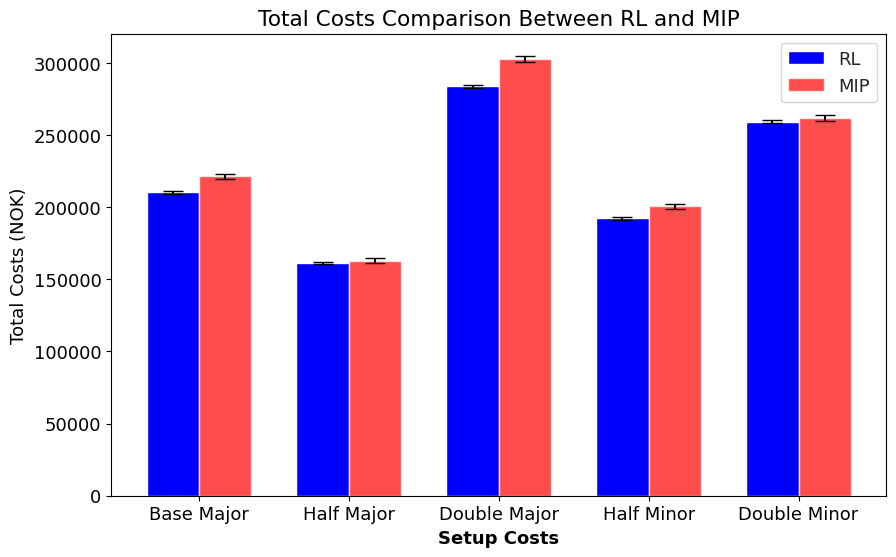

The script that saved this image: (Note: this script raises an exception after producing the figure.)
import numpy as np
import pandas as pd
import matplotlib.pyplot as plt
import seaborn as sns
import matplotlib.pyplot as plt
import matplotlib

matplotlib.rc('font', family='CMU Concrete')
plt.rcParams['font.size'] = 13

# the rest of your plotting code


# Hypothetical DataFrames (Replace with your actual data)
df_total_costs = pd.DataFrame({
    'Setup Costs': ['Base Major', 'Half Major', 'Double Major', 'Half Minor', 'Double Minor'],
    'RL Total Costs': [210532.5, 161437.6, 283887.4, 192308.3, 259400.9],
    'MIP Total Costs': [221357.6, 163089.2, 303007.3, 200648.6, 261779.7],
    'RL Confidence Interval': [1062.0, 500.7, 952.2, 992.9, 942.9],
    'MIP Confidence Interval': [1707.9, 1873.7, 2067.2, 1662.6, 1886.6]
})


df_service_levels = pd.DataFrame({
    'Setup Costs': ['Base Major', 'Half Major', 'Double Major', 'Half Minor'],
    'RL Product 1': [98.6, 98.9, 98.9, 99.0],
    'RL Product 2': [99.0, 99.4, 98.6, 97.8],
    'MIP Product 1': [99.9, 99.5, 99.9, 99.8],
    'MIP Product 2': [99.9, 99.8, 99.9, 99.9],
})



#Bar chart 2
import seaborn as sns
import matplotlib.pyplot as plt
import numpy as np

# Initialize the matplotlib figure
f, ax = plt.subplots(figsize=(10, 6))

sns.set_style("whitegrid")

# Adjust bar width
barWidth = 0.35

# Define bar positions
r1 = np.arange(len(df_total_costs))
r2 = [x + barWidth for x in r1]

# Draw the bars for RL and MIP and include error bars manually
bar1 = plt.bar(r1, df_total_costs['RL Total Costs'], width=barWidth, label='RL', color='b', yerr=df_total_costs['RL Confidence Interval'], capsize=7)
bar2 = plt.bar(r2, df_total_costs['MIP Total Costs'], width=barWidth, label='MIP', color='r', alpha=0.7, yerr=df_total_costs['MIP Confidence Interval'], capsize=7)

# Add xticks on the middle of the grouped bars
plt.title('Total Costs Comparison Between RL and MIP')
plt.xlabel('Setup Costs', fontweight='bold')
plt.ylabel('Total Costs (NOK)')
plt.xticks([r + barWidth / 2 for r in range(len(df_total_costs))], df_total_costs['Setup Costs'])

# Create legend & Show graphic
plt.legend()
plt.show()

#Heatmap
import seaborn as sns
import pandas as pd
import matplotlib.pyplot as plt
import numpy as np

# Constructing the data
data = {
    "Product": ["Erratic", "Smooth", "Intermittent", "Lumpy"],
    "RL - Product 1": [98.6, 94.5, 91.1, 96.5],
    "RL - Product 2": [99.0, 92.3, 96.0, 94.3],
    "MIP - Product 1": [99.9, 100, 99.0, 98.6],
    "MIP - Product 2": [99.9, 96.0, 97.3, 97.9]
}

df = pd.DataFrame(data).set_index('Product')

# Convert the data to percentage format for annotations
annot = df.applymap(lambda x: f'{x:.1f}%')

# Creating the heatmap
plt.figure(figsize=(10, 5))
sns.heatmap(df, annot=annot, cmap="YlGnBu", fmt='', linewidths=.5)

plt.title('Achieved Service Level for RL and MIP Methods Across Different Products')
plt.xlabel('Method and Product')
plt.ylabel('Demand Type')
plt.show()


#Bar chart 3
import pandas as pd

df = pd.DataFrame({
    'Approach': ['RL', 'MIP', 'RL', 'MIP', 'RL', 'MIP', 'RL', 'MIP'],
    'Product Category': ['Erratic', 'Erratic', 'Smooth', 'Smooth', 'Intermittent', 'Intermittent', 'Lumpy', 'Lumpy'],
    'Total Costs (NOK)': [210532.504, 221357.578, 90070.864, 97679.267, 28289.221, 31162.351, 26829.678, 32199.262],
    'Holding Costs (NOK)': [95235.151, 122703.391, 61276.937, 38574.016, 13364.684, 14848.105, 6117.465, 13264.621],
    'Shortage Costs (NOK)': [29325.853, 1424.186, 14276.427, 2940.251, 3579.538, 534.246, 4701.334, 389.641],
    'Setup Costs (NOK)': [85971.5, 97230.0, 14517.5, 56165.0, 11345.0, 15780.0, 16010.88, 18545.0]
})

RL_error = [1062.0, 517.1, 286.2, 298.7]
MIP_error = [1707.9, 1282.8, 294.6, 1402.3]

categories = df['Product Category'].unique()
approaches = ['RL', 'MIP']

barWidth = 0.35

fig, ax = plt.subplots(figsize=(12, 8))

bar_positions = np.arange(len(categories))

for idx, approach in enumerate(approaches):
    holding = df[df['Approach'] == approach]['Holding Costs (NOK)']
    shortage = df[df['Approach'] == approach]['Shortage Costs (NOK)']
    setup = df[df['Approach'] == approach]['Setup Costs (NOK)']

    bar_positions_shifted = [x + idx * barWidth for x in bar_positions]

    color = 'C{}'.format(idx)  # Use color based on index to match RL and MIP bars

    # Add error bars to the top bars only
    if approach == 'RL':
        error = RL_error
    else:
        error = MIP_error

    ax.bar(bar_positions_shifted, holding, width=barWidth, label=f'Holding Costs ({approach})', color=color, alpha=1.0)
    ax.bar(bar_positions_shifted, shortage, bottom=holding, width=barWidth, label=f'Shortage Costs ({approach})', color=color, alpha=0.8)
    ax.bar(bar_positions_shifted, setup, bottom=[i + j for i, j in zip(holding, shortage)], width=barWidth, label=f'Setup Costs ({approach})', color=color, alpha=0.6)

    # Add error bars at the top of the top bars
    top_bar_values = [i + j + k for i, j, k in zip(holding, shortage, setup)]

    ax.errorbar(bar_positions_shifted, top_bar_values, yerr=error, fmt='none', ecolor='black', capsize=4)

ax.set_xlabel('Product Category')
ax.set_ylabel('Costs (NOK)')
# ax.set_title('Cost Components under RL and MIP Approaches')
ax.set_xticks([r + barWidth / 2 for r in range(len(categories))])
ax.set_xticklabels(categories)
ax.legend()

plt.show()





import numpy as np
import matplotlib.pyplot as plt

df = pd.DataFrame({
    'Approach': ['RL', 'MIP', 'RL', 'MIP', 'RL', 'MIP', 'RL', 'MIP', 'RL', 'MIP'],
    'Product Category': ['Base Major', 'Base Major', 'Half Major', 'Half Major', 'Double Major', 'Double Major', 'Half Minor', 'Half Minor', 'Double Minor', 'Double Minor'],
    'Total Costs (NOK)': [210532.5, 221357.6, 161437.6, 163089.2, 283887.4, 303007.3, 192308.3, 200648.6, 255467.2, 261779.7],
    'Holding Costs (NOK)': [95235.2, 122703.4, 93867.6, 80193.7, 117702.1, 163612.4, 91536.4, 109128.0, 118690.4, 138651.0],
    'Shortage Costs (NOK)': [29325.9, 1424.2, 23920.0, 6550.5, 22103.3, 604.9, 22854.2, 1933.1, 13482.7, 1008.7],
    'Setup Costs (NOK)': [75971.5, 97230.0, 43650.0, 76345.0, 144082.0, 138790.0, 77917.8, 89587.5, 123294.0, 122120.0]
})


RL_error = [1062.0, 500.7, 952.2, 992.9, 942.9]
MIP_error = [1707.9, 1873.7, 2067.2, 1662.6, 1886.6]

categories = df['Product Category'].unique()
approaches = ['RL', 'MIP']

barWidth = 0.35

fig, ax = plt.subplots(figsize=(12, 8))

bar_positions = np.arange(len(categories))

for idx, approach in enumerate(approaches):
    holding = df[df['Approach'] == approach]['Holding Costs (NOK)']
    shortage = df[df['Approach'] == approach]['Shortage Costs (NOK)']
    setup = df[df['Approach'] == approach]['Setup Costs (NOK)']

    bar_positions_shifted = [x + idx * barWidth for x in bar_positions]

    color = 'C{}'.format(idx)  # Use color based on index to match RL and MIP bars

    # Add error bars to the top bars only
    if approach == 'RL':
        error = RL_error
    else:
        error = MIP_error

    ax.bar(bar_positions_shifted, holding, width=barWidth, label=f'Holding Costs ({approach})', color=color, alpha=1.0)
    ax.bar(bar_positions_shifted, shortage, bottom=holding, width=barWidth, label=f'Shortage Costs ({approach})', color=color, alpha=0.8)
    ax.bar(bar_positions_shifted, setup, bottom=[i + j for i, j in zip(holding, shortage)], width=barWidth, label=f'Setup Costs ({approach})', color=color, alpha=0.6)

    # Add error bars at the top of the top bars
    top_bar_values = [i + j + k for i, j, k in zip(holding, shortage, setup)]

    ax.errorbar(bar_positions_shifted, top_bar_values, yerr=error, fmt='none', ecolor='black', capsize=5)

ax.set_xlabel('Setup Cost Instance')
ax.set_ylabel('Costs (NOK)')
# ax.set_title('Cost Components under RL and MIP Approaches')
ax.set_xticks([r + barWidth / 2 for r in range(len(categories))])
ax.set_xticklabels(categories)
ax.legend()

plt.show()


import matplotlib.pyplot as plt

# setup costs structures
costs = ['Major double', 'Major half', 'Ratio half', 'Double minor']

# average order quantities
avg_order_quantities_0 = [96.96, 83.15, 77.50, 81.92]
avg_order_quantities_1 = [49.32, 29.24, 14.85, 41.91]

# average non-ordering periods
avg_non_order_periods_0 = [34.83, 32.2, 30.80, 31.76]
avg_non_order_periods_1 = [46.17, 42.93, 35.41, 45.17]

# calculate order frequencies
order_freq_0 = [52 - non_order for non_order in avg_non_order_periods_0]
order_freq_1 = [52 - non_order for non_order in avg_non_order_periods_1]

# plot average order quantities
plt.figure(figsize=(10, 5))
plt.bar(costs, avg_order_quantities_0, width=0.4, align='edge', label='Product 0')
plt.bar(costs, avg_order_quantities_1, width=-0.4, align='edge', label='Product 1')
plt.xlabel('Setup Costs Structure')
plt.ylabel('Average Order Quantity')
plt.title('Average Order Quantity vs Setup Costs Structure')
plt.legend()
plt.show()

# setup costs structures
costs = ['Base Case', 'Major double', 'Major half', 'Minor ratio double', 'Minor ratio half']

# average order quantities for RL model
avg_order_quantities_rl_0 = [83.722, 96.96, 83.15, 81.92, 77.50]
avg_order_quantities_rl_1 = [30.893, 49.32, 29.24, 41.91, 14.85]

# average order quantities for MIP model
avg_order_quantities_mip_0 = [74.818, 110.06, 49.17, 87.34, 63.58]
avg_order_quantities_mip_1 = [31.880, 33.62, 25.15, 35.04, 23.55]

# calculate order frequencies for RL model
avg_non_order_periods_rl_0 = [52 - 19.6, 34.83, 32.2, 31.76, 30.80]
avg_non_order_periods_rl_1 = [52 - 8.8, 46.17, 42.93, 45.17, 35.41]
order_freq_rl_0 = [52 - non_order for non_order in avg_non_order_periods_rl_0]
order_freq_rl_1 = [52 - non_order for non_order in avg_non_order_periods_rl_1]

# calculate order frequencies for MIP model
avg_non_order_periods_mip_0 = [52 - 21.8, 37.25, 19.19, 33.43, 26.47]
avg_non_order_periods_mip_1 = [52 - 7.6, 44.69, 42.33, 45.03, 41.72]
order_freq_mip_0 = [52 - non_order for non_order in avg_non_order_periods_mip_0]
order_freq_mip_1 = [52 - non_order for non_order in avg_non_order_periods_mip_1]

# average total costs
# add a placeholder for the base case cost - you will need to provide this
avg_total_costs_rl = [210532.5, 283887.36, 161437.59, 255467.16, 196989.85]
avg_total_costs_mip = [221357.6, 303007.31, 162760.16, 261779.73, 200648.57]

# Joint order frequencies for both RL and MIP models.
# Add placeholder for base case joint order frequency - you will need to provide this.
joint_order_freq_rl = [min(order_freq_rl_0[0], order_freq_rl_1[0]), min(order_freq_rl_0[1], order_freq_rl_1[1]), min(order_freq_rl_0[2], order_freq_rl_1[2]), min(order_freq_rl_0[3], order_freq_rl_1[3]),15.369]
joint_order_freq_mip = [7.38, 7.08, 9.15, 6.46, 10.03]




import numpy as np
import matplotlib.pyplot as plt

# setup costs structures
costs = ['Base Case', 'Major double', 'Major half', 'Minor Double', 'Minor Half']
x = np.arange(len(costs))  # the label locations

width = 0.15  # the width of the bars

fig, ax = plt.subplots()

# Create some additional space between RL and MIP
space = 0.1

rects1 = ax.bar(x - width - space, avg_order_quantities_rl_0, width, label='RL Product 0', color='b')
rects2 = ax.bar(x - space, avg_order_quantities_rl_1, width, label='RL Product 1', color='b', alpha=0.5)
rects3 = ax.bar(x + space, avg_order_quantities_mip_0, width, label='MIP Product 0', color='g')
rects4 = ax.bar(x + width + space, avg_order_quantities_mip_1, width, label='MIP Product 1', color='g', alpha=0.5)



# Add some text for labels, title and custom x-axis tick labels, etc.
ax.set_ylabel('Average Order Quantity')
# ax.set_title('Average Order Quantity vs Setup Costs Structure')
ax.set_xticks(x)
ax.set_xticklabels(costs)
ax.legend()
plt.ylim([0, 130])

fig.tight_layout()
plt.show()

# Repeat for Order Frequency and Average Total Cost
# setup costs structures
costs = ['Base Case', 'Major double', 'Major half', 'Minor Double', 'Minor Half']
x = np.arange(len(costs))  # the label locations

width = 0.10  # the width of the bars

fig, ax = plt.subplots()

# Create some additional space between RL and MIP
space = 0.05

rects1 = ax.bar(x - 2*width - space, order_freq_rl_0, width, label='RL Product 1', color='b')
rects2 = ax.bar(x - width - space, order_freq_rl_1, width, label='RL Product 2',color='b',alpha=0.65)
rects3 = ax.bar(x - space, joint_order_freq_rl, width, label='RL Joint',color='b',alpha=0.35)

rects4 = ax.bar(x + 2*space, order_freq_mip_0, width, label='MIP Product 1',color='g')
rects5 = ax.bar(x + width + 2*space, order_freq_mip_1, width, label='MIP Product 2', color='g',  alpha=0.65)
rects6 = ax.bar(x + 2*width + 2*space, joint_order_freq_mip, width, label='MIP Joint', color='g', alpha=0.35)

# Add some text for labels, title and custom x-axis tick labels, etc.
ax.set_ylabel('Order Frequency')
plt.ylim([0, 40])

# ax.set_title('Order Frequency vs Setup Costs Structure')
ax.set_xticks(x)
ax.set_xticklabels(costs)
ax.legend()

fig.tight_layout()
plt.show()

import matplotlib.pyplot as plt

product_1 = [1, 0, 0, 1, 0, 1, 0, 1, 0, 1, 0, 1, 0, 0, 0, 1, 0, 1, 0, 0, 1, 0, 0, 1, 0, 0, 1, 1, 0, 1, 1, 1, 0, 1, 1, 0, 0, 1, 0, 0, 0, 1, 0, 1, 0, 0, 1, 0, 1, 0, 1, 0]
product_2 = [1, 0, 0, 0, 0, 1, 0, 1, 0, 1, 0, 1, 0, 0, 0, 1, 0, 1, 0, 0, 0, 0, 0, 1, 0, 0, 1, 0, 0, 1, 0, 0, 0, 0, 0, 0, 0, 1, 0, 0, 0, 0, 0, 1, 0, 0, 1, 0, 1, 0, 1, 0]
time_steps = range(1, len(product_1) + 1)

product_1_orders = [t for t, ordered in zip(time_steps, product_1) if ordered]
product_2_orders = [t for t, ordered in zip(time_steps, product_2) if ordered]

plt.figure(figsize=(15, 3))

for i in time_steps:
    plt.axvline(x=i, linewidth=0.2, color='gray')

plt.scatter(product_1_orders, [0.7]*len(product_1_orders), color='b', label='Product 1', edgecolor='k')
plt.scatter(product_2_orders, [0.5]*len(product_2_orders), color='g', label='Product 2', edgecolor='k')

plt.yticks([0.7, 0.5], ['Product 1', 'Product 2'])
plt.xticks(time_steps)
plt.ylim(0.2, 1.8)  # Adjust y-axis limits

plt.xlabel('Time step')
plt.title('Order timeline for Products 1 and 2')
plt.legend(loc='upper left', bbox_to_anchor=(1, 1))
plt.grid(False)
plt.box(False)

plt.show()

